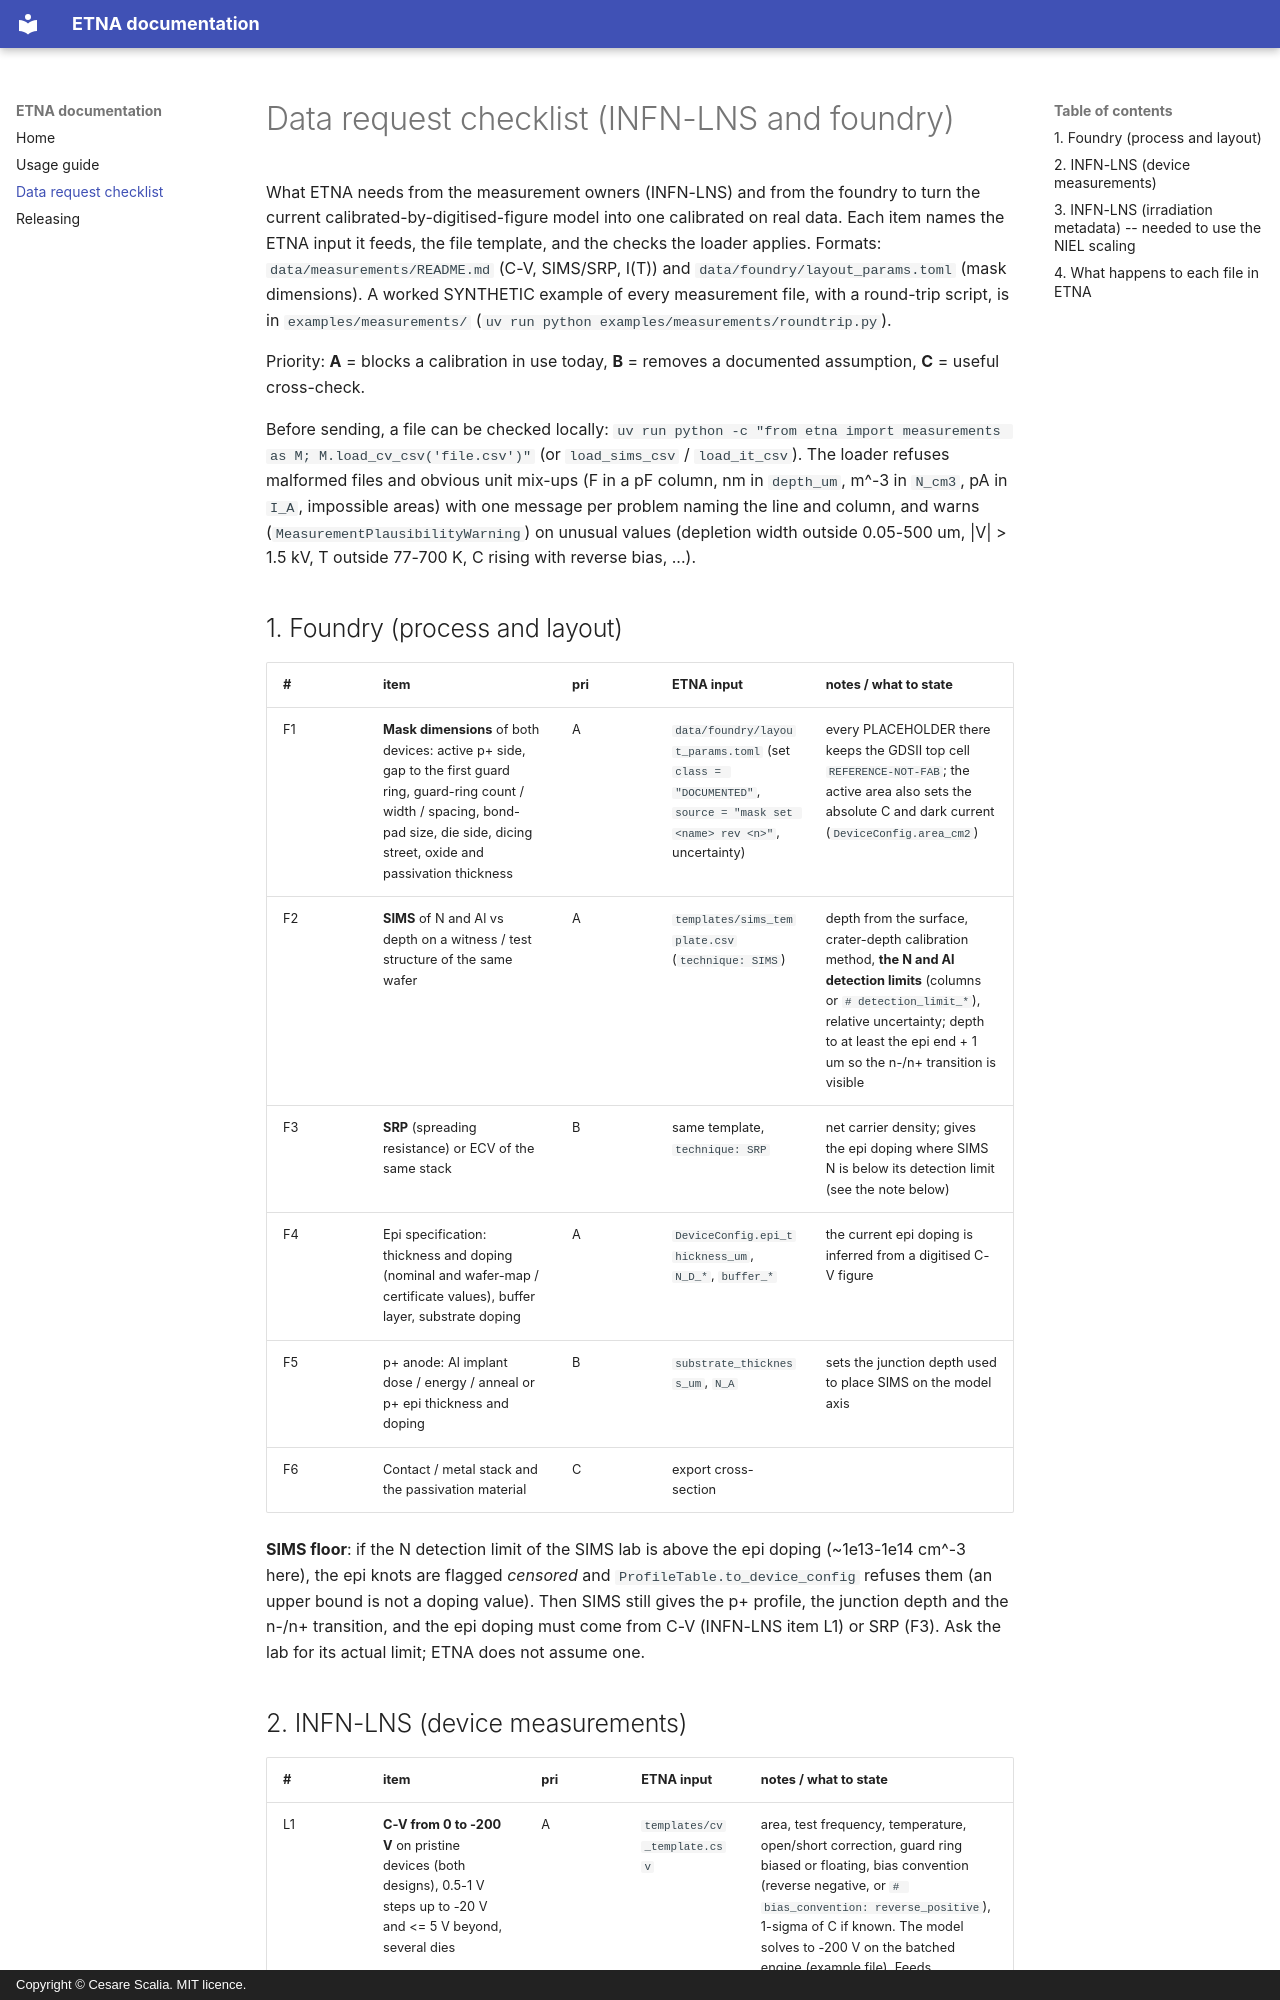

repository: ngcex/sic-tcad-detector · page: DATA_REQUEST_CHECKLIST/index.html · generator: mkdocs · copyright: Copyright © Cesare Scalia. MIT licence.

# Data request checklist (INFN-LNS and foundry)

What ETNA needs from the measurement owners (INFN-LNS) and from the foundry to turn the
current calibrated-by-digitised-figure model into one calibrated on real data. Each
item names the ETNA input it feeds, the file template, and the checks the loader
applies. Formats: `data/measurements/README.md` (C-V, SIMS/SRP, I(T)) and
`data/foundry/layout_params.toml` (mask dimensions). A worked SYNTHETIC example of every
measurement file, with a round-trip script, is in `examples/measurements/`
(`uv run python examples/measurements/roundtrip.py`).

Priority: **A** = blocks a calibration in use today, **B** = removes a documented
assumption, **C** = useful cross-check.

Before sending, a file can be checked locally:
`uv run python -c "from etna import measurements as M; M.load_cv_csv('file.csv')"`
(or `load_sims_csv` / `load_it_csv`). The loader refuses malformed files and obvious unit
mix-ups (F in a pF column, nm in `depth_um`, m^-3 in `N_cm3`, pA in `I_A`, impossible
areas) with one message per problem naming the line and column, and warns
(`MeasurementPlausibilityWarning`) on unusual values (depletion width outside
0.05-500 um, |V| > 1.5 kV, T outside 77-700 K, C rising with reverse bias, ...).

## 1. Foundry (process and layout)

| #   | item                                                                                                                                                                                          | pri | ETNA input                                                                                                        | notes / what to state                                                                                                                                                                                                        |
| --- | --------------------------------------------------------------------------------------------------------------------------------------------------------------------------------------------- | --- | ----------------------------------------------------------------------------------------------------------------- | ---------------------------------------------------------------------------------------------------------------------------------------------------------------------------------------------------------------------------- |
| F1  | **Mask dimensions** of both devices: active p+ side, gap to the first guard ring, guard-ring count / width / spacing, bond-pad size, die side, dicing street, oxide and passivation thickness | A   | `data/foundry/layout_params.toml` (set `class = "DOCUMENTED"`, `source = "mask set <name> rev <n>"`, uncertainty) | every PLACEHOLDER there keeps the GDSII top cell `REFERENCE-NOT-FAB`; the active area also sets the absolute C and dark current (`DeviceConfig.area_cm2`)                                                                    |
| F2  | **SIMS** of N and Al vs depth on a witness / test structure of the same wafer                                                                                                                 | A   | `templates/sims_template.csv` (`technique: SIMS`)                                                                 | depth from the surface, crater-depth calibration method, **the N and Al detection limits** (columns or `# detection_limit_*`), relative uncertainty; depth to at least the epi end + 1 um so the n-/n+ transition is visible |
| F3  | **SRP** (spreading resistance) or ECV of the same stack                                                                                                                                       | B   | same template, `technique: SRP`                                                                                   | net carrier density; gives the epi doping where SIMS N is below its detection limit (see the note below)                                                                                                                     |
| F4  | Epi specification: thickness and doping (nominal and wafer-map / certificate values), buffer layer, substrate doping                                                                          | A   | `DeviceConfig.epi_thickness_um`, `N_D_*`, `buffer_*`                                                              | the current epi doping is inferred from a digitised C-V figure                                                                                                                                                               |
| F5  | p+ anode: Al implant dose / energy / anneal or p+ epi thickness and doping                                                                                                                    | B   | `substrate_thickness_um`, `N_A`                                                                                   | sets the junction depth used to place SIMS on the model axis                                                                                                                                                                 |
| F6  | Contact / metal stack and the passivation material                                                                                                                                            | C   | export cross-section                                                                                              |                                                                                                                                                                                                                              |

**SIMS floor**: if the N detection limit of the SIMS lab is above the epi doping
(~1e13-1e14 cm^-3 here), the epi knots are flagged _censored_ and
`ProfileTable.to_device_config` refuses them (an upper bound is not a doping value).
Then SIMS still gives the p+ profile, the junction depth and the n-/n+ transition, and
the epi doping must come from C-V (INFN-LNS item L1) or SRP (F3). Ask the lab for its
actual limit; ETNA does not assume one.
